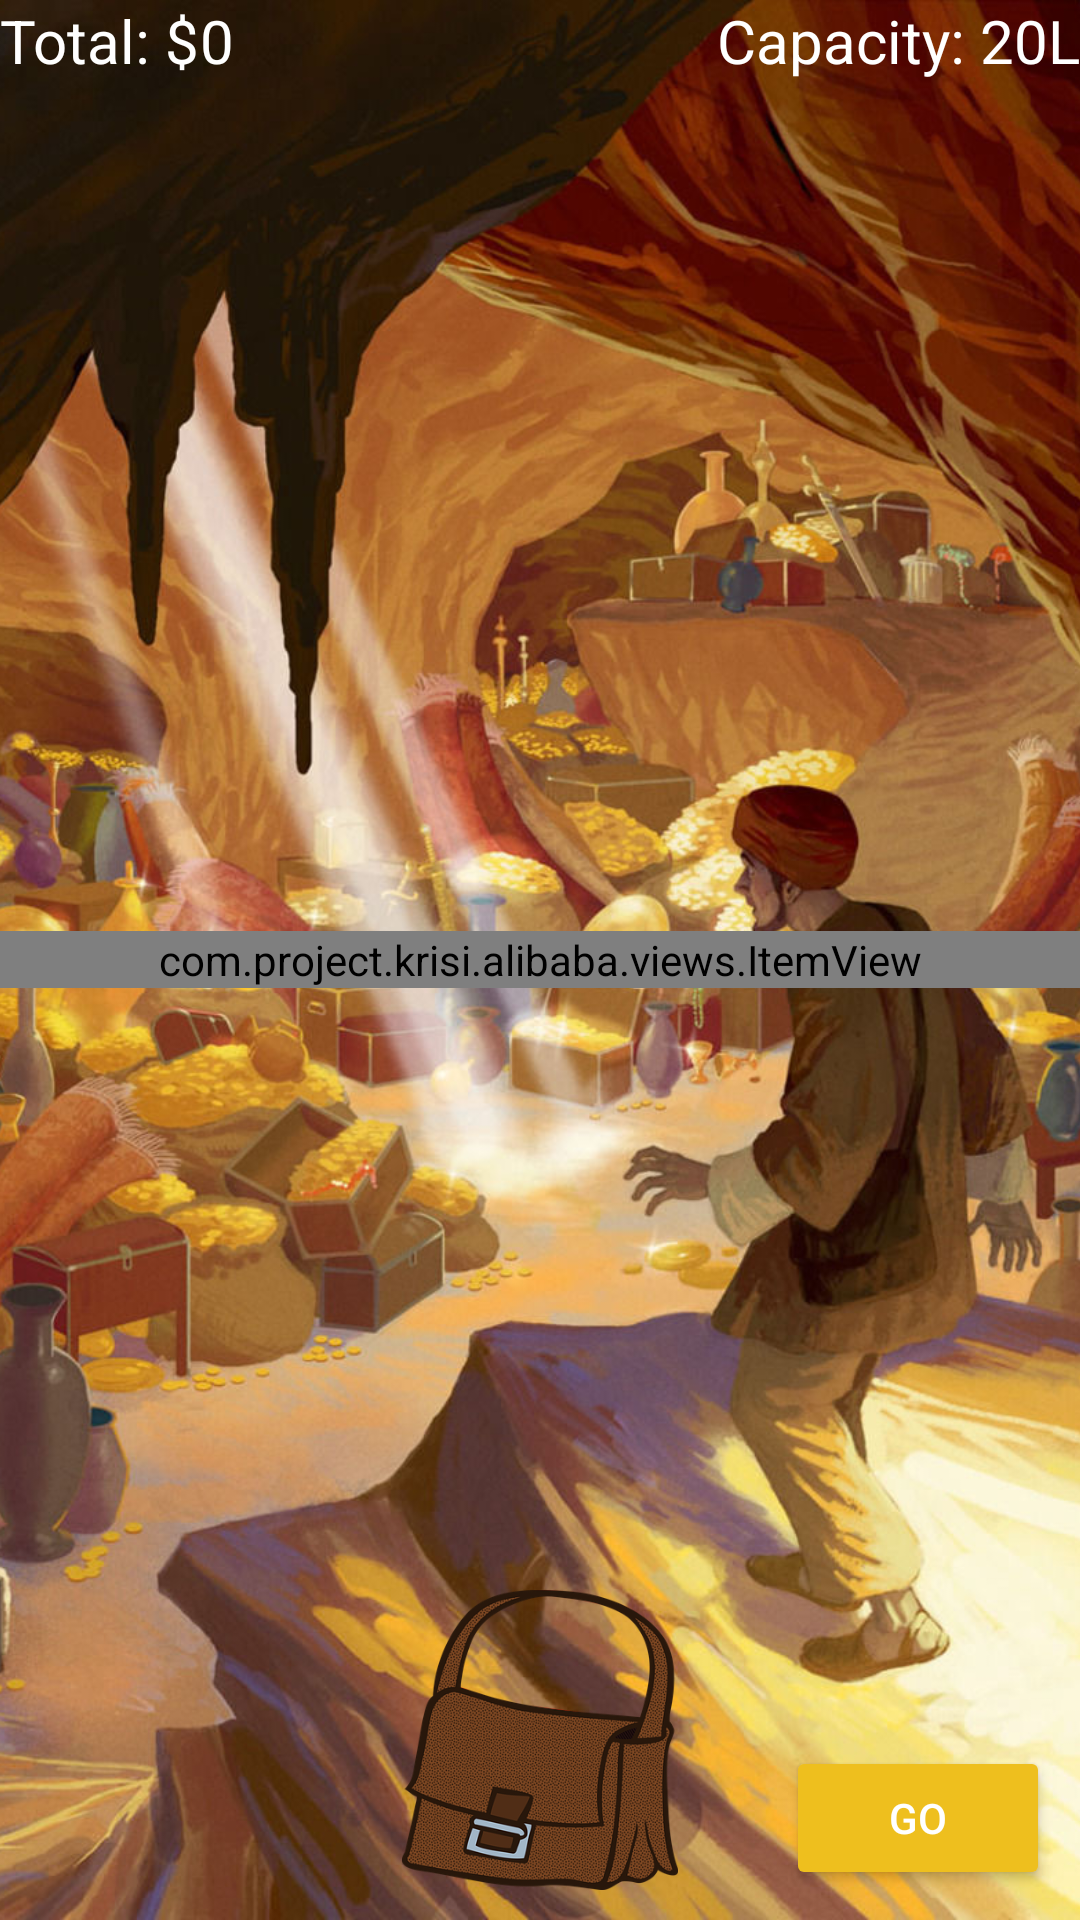

Write the Android layout XML for this screen, with the resource values it uses.
<!-- AndroidManifest.xml: application theme AppTheme -->
<!-- res/layout/activity_play.xml -->
<?xml version="1.0" encoding="utf-8"?>
<RelativeLayout
    xmlns:android="http://schemas.android.com/apk/res/android"
    xmlns:custom="http://schemas.android.com/apk/res-auto"
    android:layout_width="match_parent"
    android:layout_height="match_parent">



    <ImageView
        android:src="@drawable/treasure"
        android:scaleType = "centerCrop"
        android:layout_height="fill_parent"
        android:layout_width="fill_parent" />



    <LinearLayout
        android:layout_width="wrap_content"
        android:layout_height="wrap_content"
        android:orientation="horizontal">
        <TextView
            android:id="@+id/total"
            android:layout_width="wrap_content"
            android:layout_height="wrap_content"
            android:text="Total: $"
            android:textSize="20dp"
            android:textColor="#FFFFFF" />

        <TextView
            android:id="@+id/total_number"
            android:layout_width="wrap_content"
            android:layout_height="wrap_content"
            android:text="0"
            android:textSize="20dp"
            android:textColor="#FFFFFF" />
    </LinearLayout>

    <LinearLayout
        android:layout_width="wrap_content"
        android:layout_height="wrap_content"
        android:orientation="horizontal"
        android:layout_alignParentRight="true">
        <TextView
            android:id="@+id/capacity"
            android:layout_width="wrap_content"
            android:layout_height="wrap_content"
            android:text="Capacity: "
            android:layout_alignParentRight="true"
            android:textSize="20dp"
            android:textColor="#FFFFFF" />

        <TextView
            android:id="@+id/capacity_number"
            android:layout_width="wrap_content"
            android:layout_height="wrap_content"
            android:text="20"
            android:layout_alignParentRight="true"
            android:textSize="20dp"
            android:textColor="#FFFFFF" />

        <TextView
            android:id="@+id/L"
            android:layout_width="wrap_content"
            android:layout_height="wrap_content"
            android:text="L"
            android:layout_alignParentRight="true"
            android:textSize="20dp"
            android:textColor="#FFFFFF" />
    </LinearLayout>

    <LinearLayout
        android:id="@+id/precious"
        android:layout_width="match_parent"
        android:layout_height="match_parent"
        android:orientation="horizontal"
        android:gravity="center">
        <com.project.krisi.alibaba.views.ItemView
            android:layout_width="0dp"
            android:layout_height="wrap_content"
            android:layout_weight="1"
            android:layout_gravity="center"
            android:orientation="vertical"/>
    </LinearLayout>

    <ImageView
        android:id="@+id/img_bag"
        android:src="@drawable/bag"
        android:layout_height="100dp"
        android:layout_width="100dp"
        android:layout_alignParentBottom="true"
        android:layout_centerHorizontal="true"
        android:layout_marginBottom="10dp"/>

    <Button
        android:id="@+id/btn_go"
        android:layout_width="wrap_content"
        android:layout_height="wrap_content"
        android:text="Go"
        android:layout_alignParentBottom="true"
        android:layout_alignParentRight="true"
        android:layout_marginBottom="10dp"
        android:layout_marginRight="10dp"
        style="@style/Widget.AppCompat.Button.Colored"/>
</RelativeLayout>
<!-- resources referenced by this layout -->
<resources>
  <!-- drawable bag: png bitmap (drawable, 158289 bytes) -->
  <!-- drawable treasure: jpg bitmap (drawable, 267505 bytes) -->
  <style name="AppTheme" parent="Theme.AppCompat.Light.DarkActionBar">
          
          <item name="colorPrimary">@color/colorPrimary</item>
          <item name="colorPrimaryDark">@color/colorPrimaryDark</item>
          <item name="colorAccent">@color/colorAccent</item>
      </style>
  <color name="colorPrimary">#3F51B5</color>
  <color name="colorPrimaryDark">#303F9F</color>
  <color name="colorAccent">#EEBF1E</color>
</resources>
